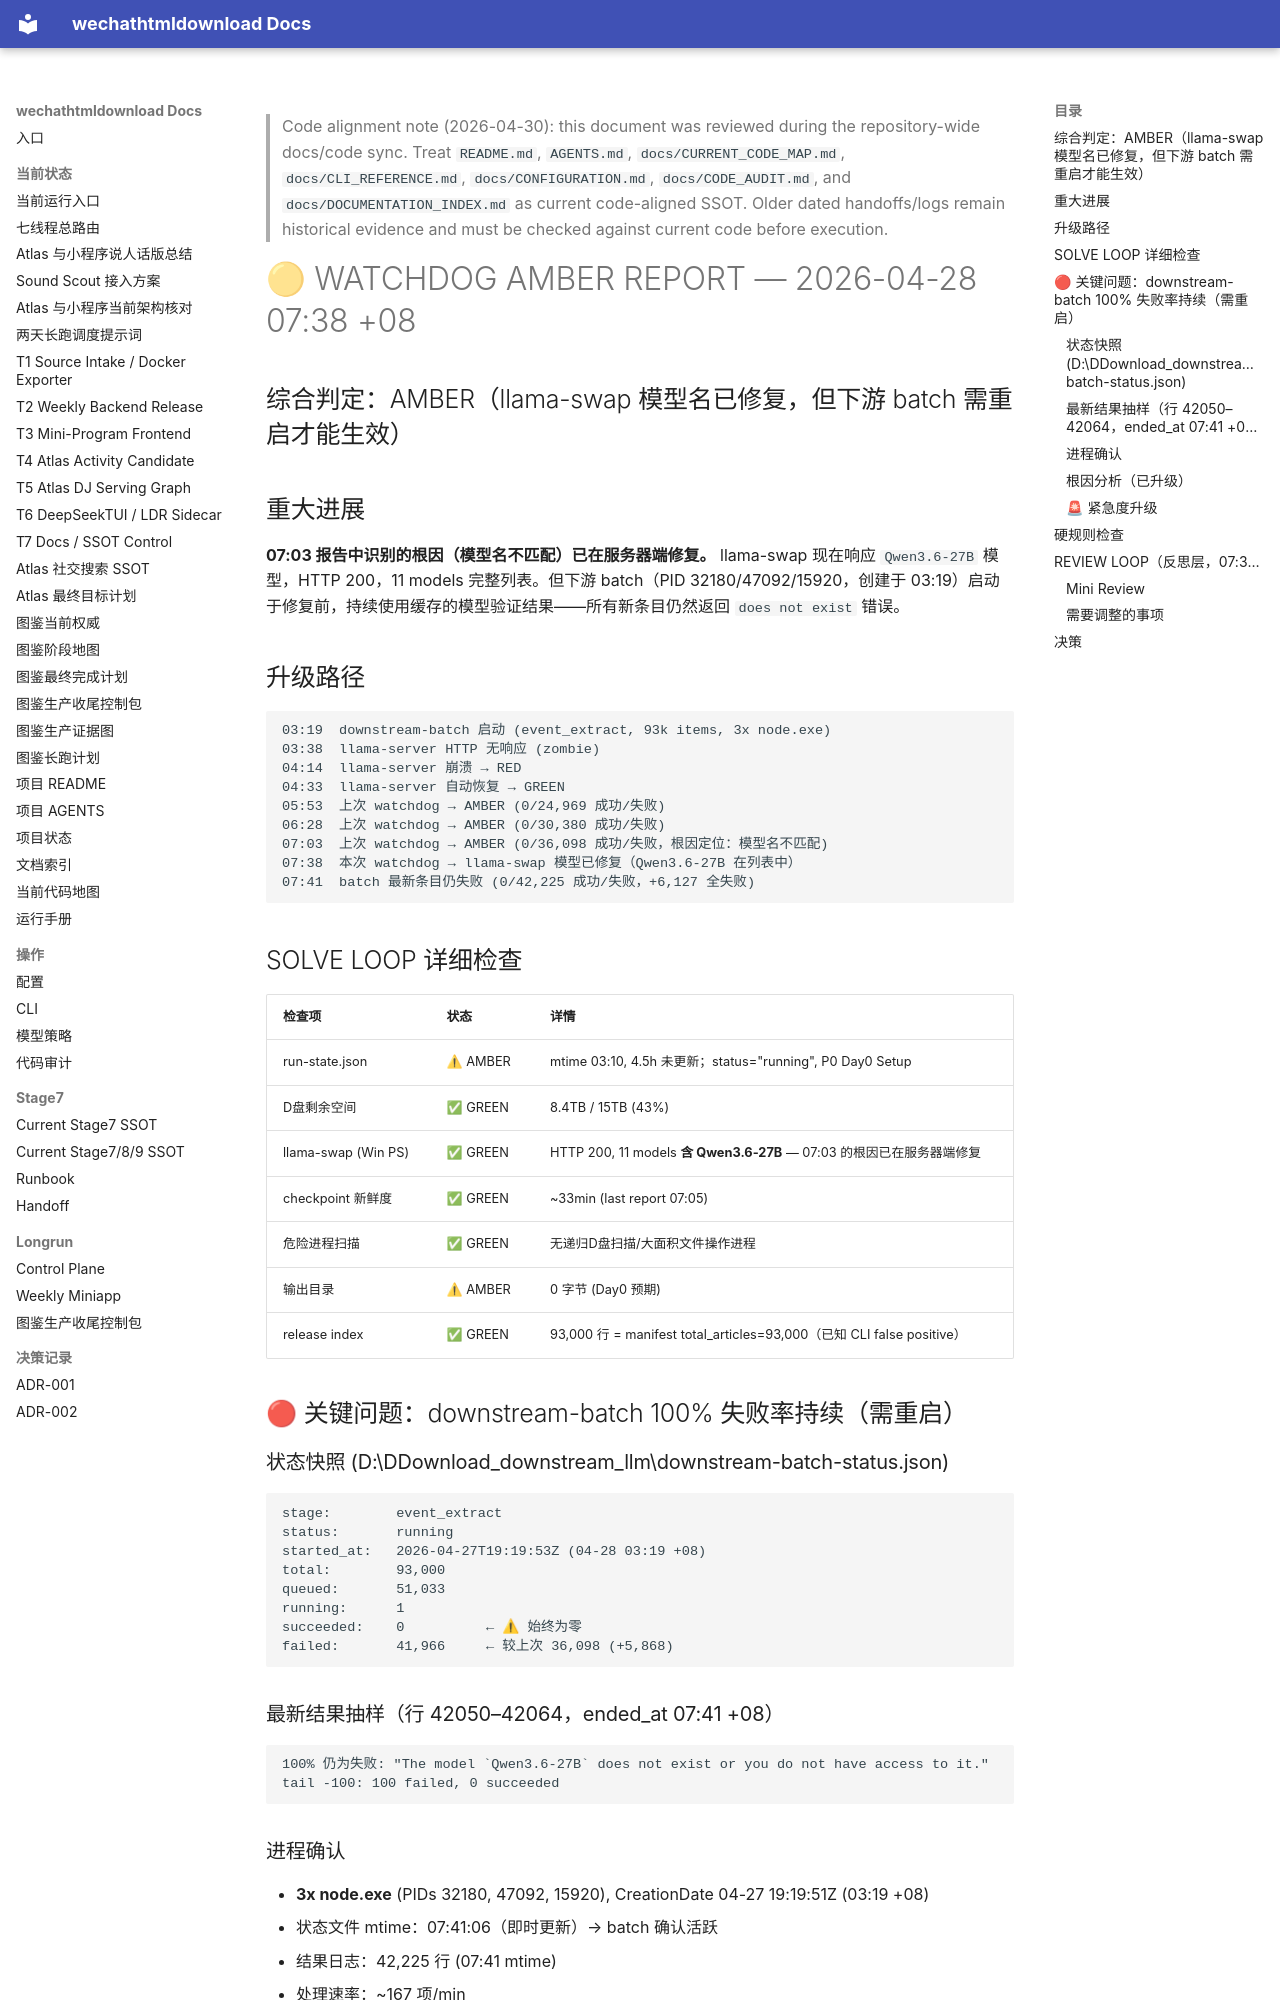

repository: yutianyu111602-glitch/wechathtmldownload · page: longrun/hermes-7day/reports/WATCHDOG_AMBER_2026-04-28_0738.html · generator: mkdocs

<!-- CODE_ALIGNMENT_2026_04_30_START -->
> Code alignment note (2026-04-30): this document was reviewed during the repository-wide docs/code sync. Treat `README.md`, `AGENTS.md`, `docs/CURRENT_CODE_MAP.md`, `docs/CLI_REFERENCE.md`, `docs/CONFIGURATION.md`, `docs/CODE_AUDIT.md`, and `docs/DOCUMENTATION_INDEX.md` as current code-aligned SSOT. Older dated handoffs/logs remain historical evidence and must be checked against current code before execution.
<!-- CODE_ALIGNMENT_2026_04_30_END -->

# 🟡 WATCHDOG AMBER REPORT — 2026-04-28 07:38 +08

## 综合判定：AMBER（llama-swap 模型名已修复，但下游 batch 需重启才能生效）

## 重大进展
**07:03 报告中识别的根因（模型名不匹配）已在服务器端修复。** llama-swap 现在响应 `Qwen3.6-27B` 模型，HTTP 200，11 models 完整列表。但下游 batch（PID 32180/47092/15920，创建于 03:19）启动于修复前，持续使用缓存的模型验证结果——所有新条目仍然返回 `does not exist` 错误。

## 升级路径
```
03:19  downstream-batch 启动 (event_extract, 93k items, 3x node.exe)
03:38  llama-server HTTP 无响应 (zombie)
04:14  llama-server 崩溃 → RED
04:33  llama-server 自动恢复 → GREEN
05:53  上次 watchdog → AMBER (0/24,969 成功/失败)
06:28  上次 watchdog → AMBER (0/30,380 成功/失败)
07:03  上次 watchdog → AMBER (0/36,098 成功/失败，根因定位：模型名不匹配)
07:38  本次 watchdog → llama-swap 模型已修复（Qwen3.6-27B 在列表中）
07:41  batch 最新条目仍失败 (0/42,225 成功/失败，+6,127 全失败)
```

## SOLVE LOOP 详细检查

| 检查项 | 状态 | 详情 |
|--------|------|------|
| run-state.json | ⚠ AMBER | mtime 03:10, 4.5h 未更新；status="running", P0 Day0 Setup |
| D盘剩余空间 | ✅ GREEN | 8.4TB / 15TB (43%) |
| llama-swap (Win PS) | ✅ GREEN | HTTP 200, 11 models **含 Qwen3.6-27B** — 07:03 的根因已在服务器端修复 |
| checkpoint 新鲜度 | ✅ GREEN | ~33min (last report 07:05) |
| 危险进程扫描 | ✅ GREEN | 无递归D盘扫描/大面积文件操作进程 |
| 输出目录 | ⚠ AMBER | 0 字节 (Day0 预期) |
| release index | ✅ GREEN | 93,000 行 = manifest total_articles=93,000（已知 CLI false positive） |

## 🔴 关键问题：downstream-batch 100% 失败率持续（需重启）

### 状态快照 (D:\DDownload\_downstream_llm\downstream-batch-status.json)
```
stage:        event_extract
status:       running
started_at:   2026-04-27T19:19:53Z (04-28 03:19 +08)
total:        93,000
queued:       51,033
running:      1
succeeded:    0          ← ⚠ 始终为零
failed:       41,966     ← 较上次 36,098 (+5,868)
```
